Labelled photos from "public_dataset", an image-classification folder in Teaun9/Computer-Vision. The possible labels are: crazing, inclusion, pitted surface, rolled-in scale, scratches.

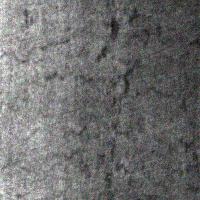
Label: crazing

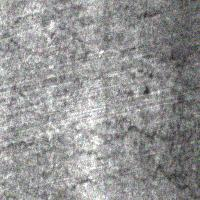
Label: crazing

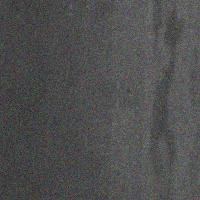
Label: inclusion

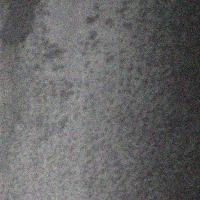
Label: pitted surface

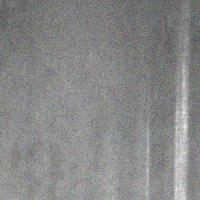
Label: scratches

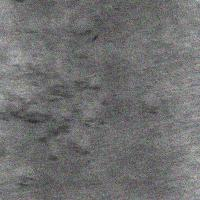
Label: rolled-in scale
